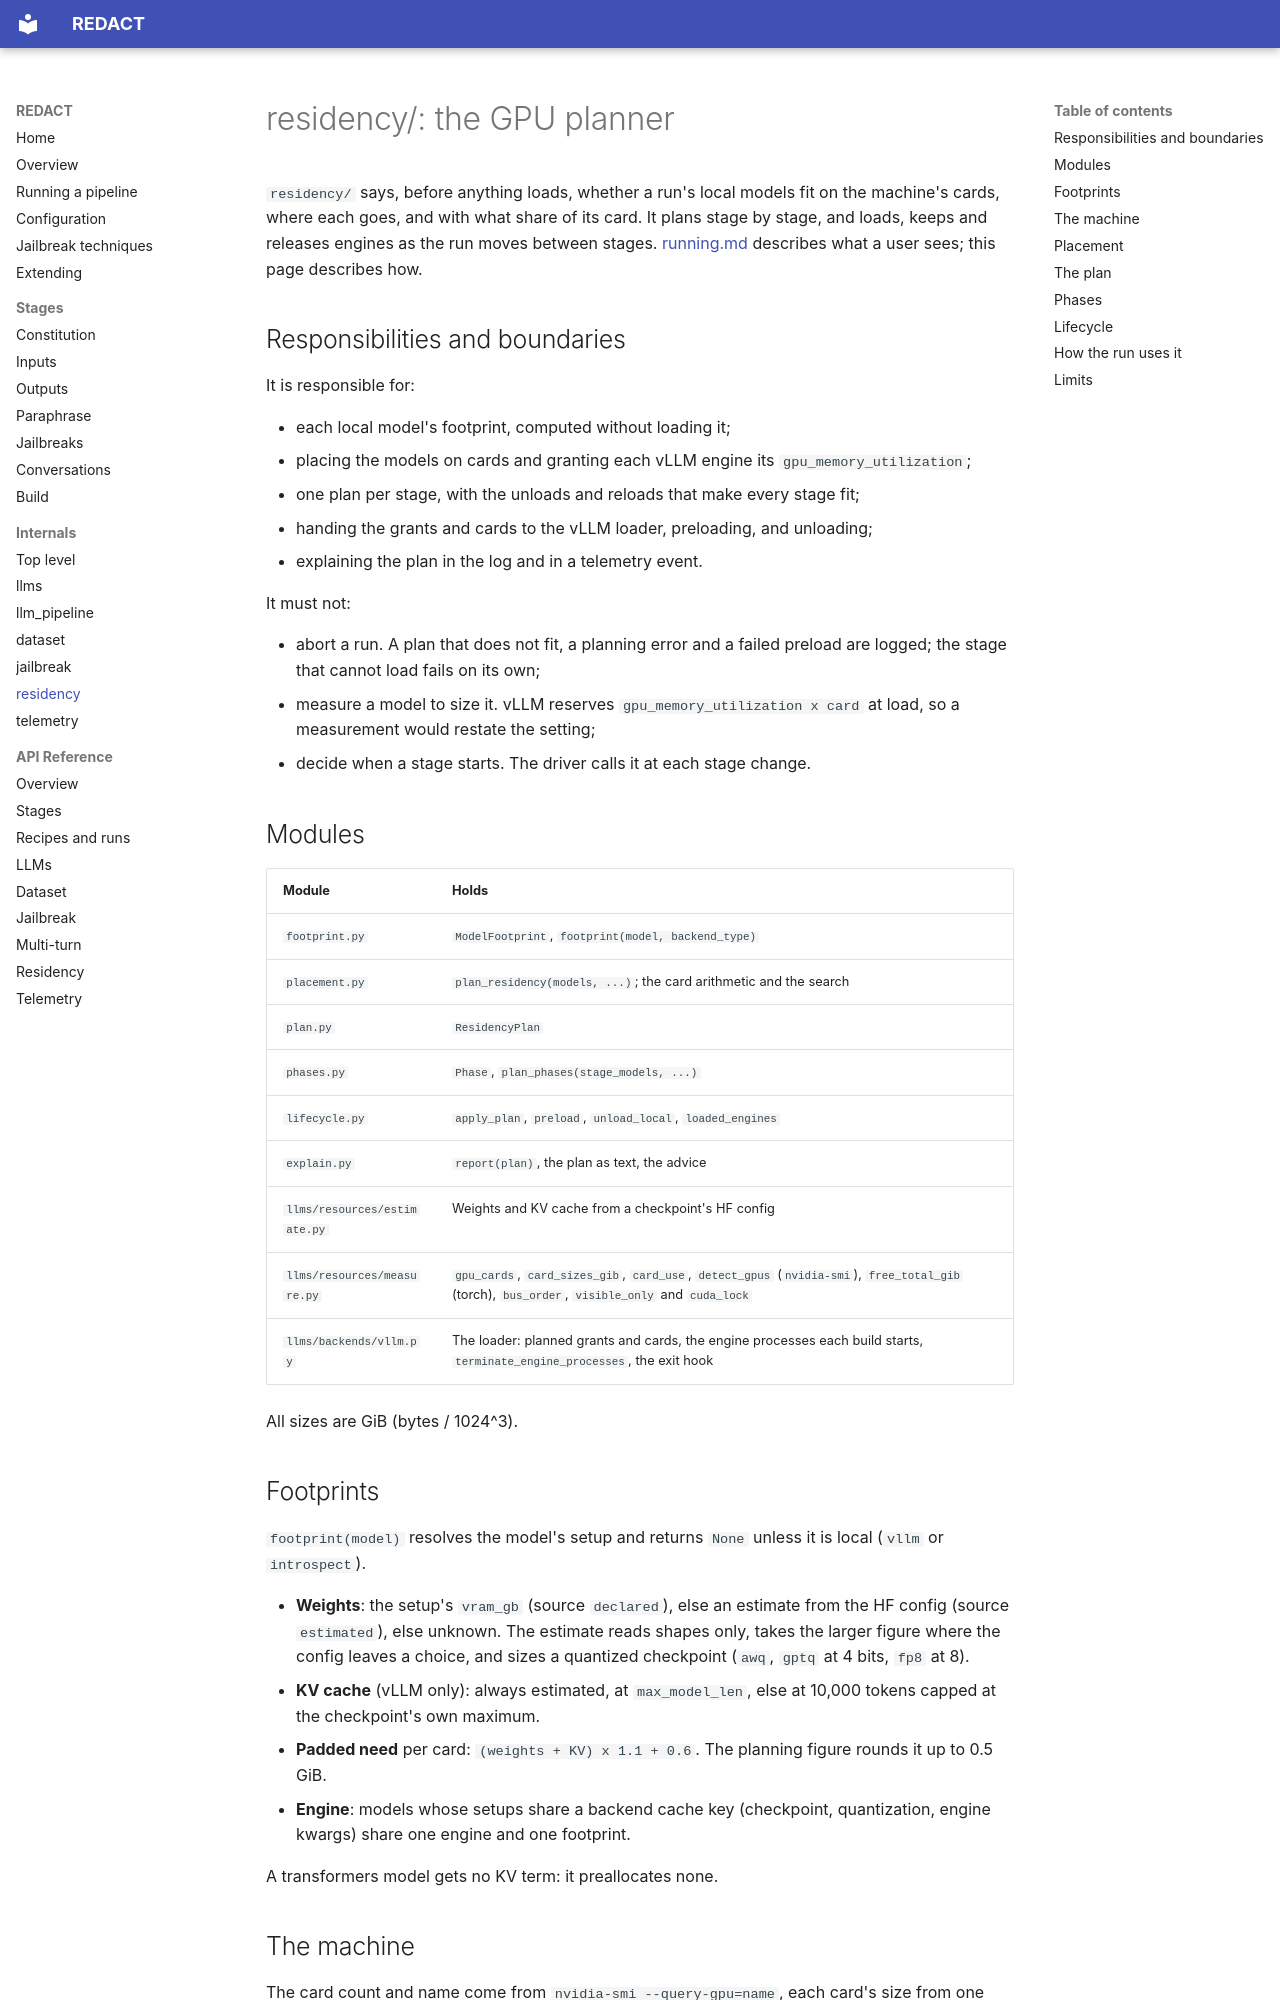

repository: CentreSecuriteIA/REDACT · page: internals/residency/index.html · generator: mkdocs

# residency/: the GPU planner

`residency/` says, before anything loads, whether a run's local models fit
on the machine's cards, where each goes, and with what share of its card.
It plans stage by stage, and loads, keeps and releases engines as the run
moves between stages. [running.md](../running.md#the-gpu-planner) describes
what a user sees; this page describes how.

## Responsibilities and boundaries

It is responsible for:

- each local model's footprint, computed without loading it;
- placing the models on cards and granting each vLLM engine its
  `gpu_memory_utilization`;
- one plan per stage, with the unloads and reloads that make every stage fit;
- handing the grants and cards to the vLLM loader, preloading, and unloading;
- explaining the plan in the log and in a telemetry event.

It must not:

- abort a run. A plan that does not fit, a planning error and a failed
  preload are logged; the stage that cannot load fails on its own;
- measure a model to size it. vLLM reserves `gpu_memory_utilization x card`
  at load, so a measurement would restate the setting;
- decide when a stage starts. The driver calls it at each stage change.

## Modules

| Module | Holds |
|---|---|
| `footprint.py` | `ModelFootprint`, `footprint(model, backend_type)` |
| `placement.py` | `plan_residency(models, ...)`; the card arithmetic and the search |
| `plan.py` | `ResidencyPlan` |
| `phases.py` | `Phase`, `plan_phases(stage_models, ...)` |
| `lifecycle.py` | `apply_plan`, `preload`, `unload_local`, `loaded_engines` |
| `explain.py` | `report(plan)`, the plan as text, the advice |
| `llms/resources/estimate.py` | Weights and KV cache from a checkpoint's HF config |
| `llms/resources/measure.py` | `gpu_cards`, `card_sizes_gib`, `card_use`, `detect_gpus` (`nvidia-smi`), `free_total_gib` (torch), `bus_order`, `visible_only` and `cuda_lock` |
| `llms/backends/vllm.py` | The loader: planned grants and cards, the engine processes each build starts, `terminate_engine_processes`, the exit hook |

All sizes are GiB (bytes / 1024^3).

## Footprints

`footprint(model)` resolves the model's setup and returns `None` unless it is
local (`vllm` or `introspect`).

- **Weights**: the setup's `vram_gb` (source `declared`), else an estimate
  from the HF config (source `estimated`), else unknown. The estimate reads
  shapes only, takes the larger figure where the config leaves a choice, and
  sizes a quantized checkpoint (`awq`, `gptq` at 4 bits, `fp8` at 8).
- **KV cache** (vLLM only): always estimated, at `max_model_len`, else at
  10,000 tokens capped at the checkpoint's own maximum.
- **Padded need** per card: `(weights + KV) x 1.1 + 0.6`. The planning
  figure rounds it up to 0.5 GiB.
- **Engine**: models whose setups share a backend cache key (checkpoint,
  quantization, engine kwargs) share one engine and one footprint.

A transformers model gets no KV term: it preallocates none.

## The machine

The card count and name come from `nvidia-smi --query-gpu=name`, each card's
size from one `nvidia-smi --query-gpu=index,uuid,memory.used,memory.total,name`
query (`gpu_cards`), else from torch. Only the cards `CUDA_VISIBLE_DEVICES`
leaves count, named by index or UUID, and cards are numbered over them in
the variable's order. Each card is planned at its own size. A card count
given without a size, or cards the size query does not name, plans every
card at the smallest. `plan_residency(..., gpus=, gib_per_gpu=)` plans for
another machine.

The plan numbers cards as `nvidia-smi` does, in PCI bus order, and CUDA's
own order puts the fastest card first. So a plan or a load sets
`CUDA_DEVICE_ORDER=PCI_BUS_ID` unless it is set, warning when CUDA has
started in this process already, and a load hands an engine its cards by
UUID.

A vLLM build narrows `CUDA_VISIBLE_DEVICES` for the whole process while it
runs (`measure.visible_only`). Meanwhile `visible_gpu_ids()` reads the value
from before, a transformers load waits (`measure.cuda_lock`, taken after a
backend's own load lock), and the torch probe for the card size does
without.
